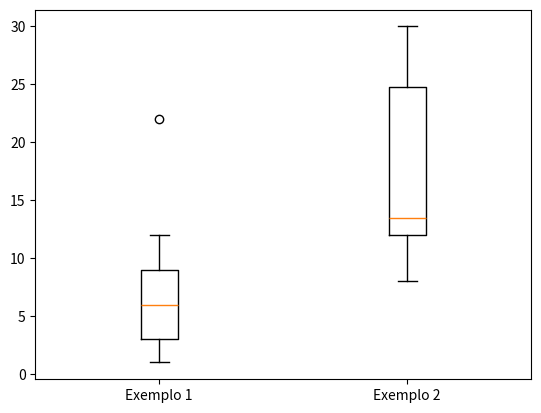

Source code (Python):
import matplotlib.pyplot as plt

v1 = [1, 2, 3, 6, 6, 8, 9, 12, 22]
v2 = [8, 12, 15, 28, 12, 30]
plt.boxplot([v1, v2], labels=["Exemplo 1", "Exemplo 2"])
plt.show()
